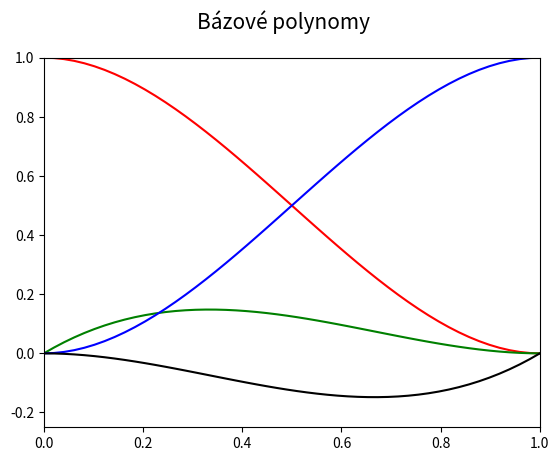

This chart was generated by the following Python code:
"""Bázové polynomy Hermitovy spline."""

#
# Použito v článku:
#
# Parametrické křivky používané v designu i při tvorbě animací (dokončení)
# https://www.root.cz/clanky/parametricke-krivky-pouzivane-v-designu-i-pri-tvorbe-animaci-dokonceni/
#
# Součást seriálu:
#
# Křivky nejen v počítačové grafice
# https://www.root.cz/serialy/krivky-nejen-v-pocitacove-grafice/
#
# Zdrojový kód tohoto skriptu ve stylu literate programming
# https://tisnik.github.io/presentations/appendix/lit_sources/parametric/Hermite_basis.html
#

import numpy as np
import matplotlib.pyplot as plt

# hodnoty parametru t
t = np.linspace(0, 1, 50)

# bázové polynomy
H = [2*t**3 - 3*t**2+1,
     t**3 - 2*t**2 + t,
     -2*t**3 + 3*t**2,
     t**3 - t**2]

# rozměry grafu při uložení: 640x480 pixelů
fig, ax = plt.subplots(1, figsize=(6.4, 4.8))

# titulek grafu
fig.suptitle('Bázové polynomy', fontsize=15)

# určení rozsahů na obou souřadných osách
ax.set_xlim(0, 1)
ax.set_ylim(-0.25, 1)

# bázové polynomy
ax.plot(t, H[0], 'r-')
ax.plot(t, H[1], 'g-')
ax.plot(t, H[2], 'b-')
ax.plot(t, H[3], 'k-')

# uložení grafu do rastrového obrázku
plt.savefig("hermite_basis.png")

# zobrazení grafu
plt.show()
